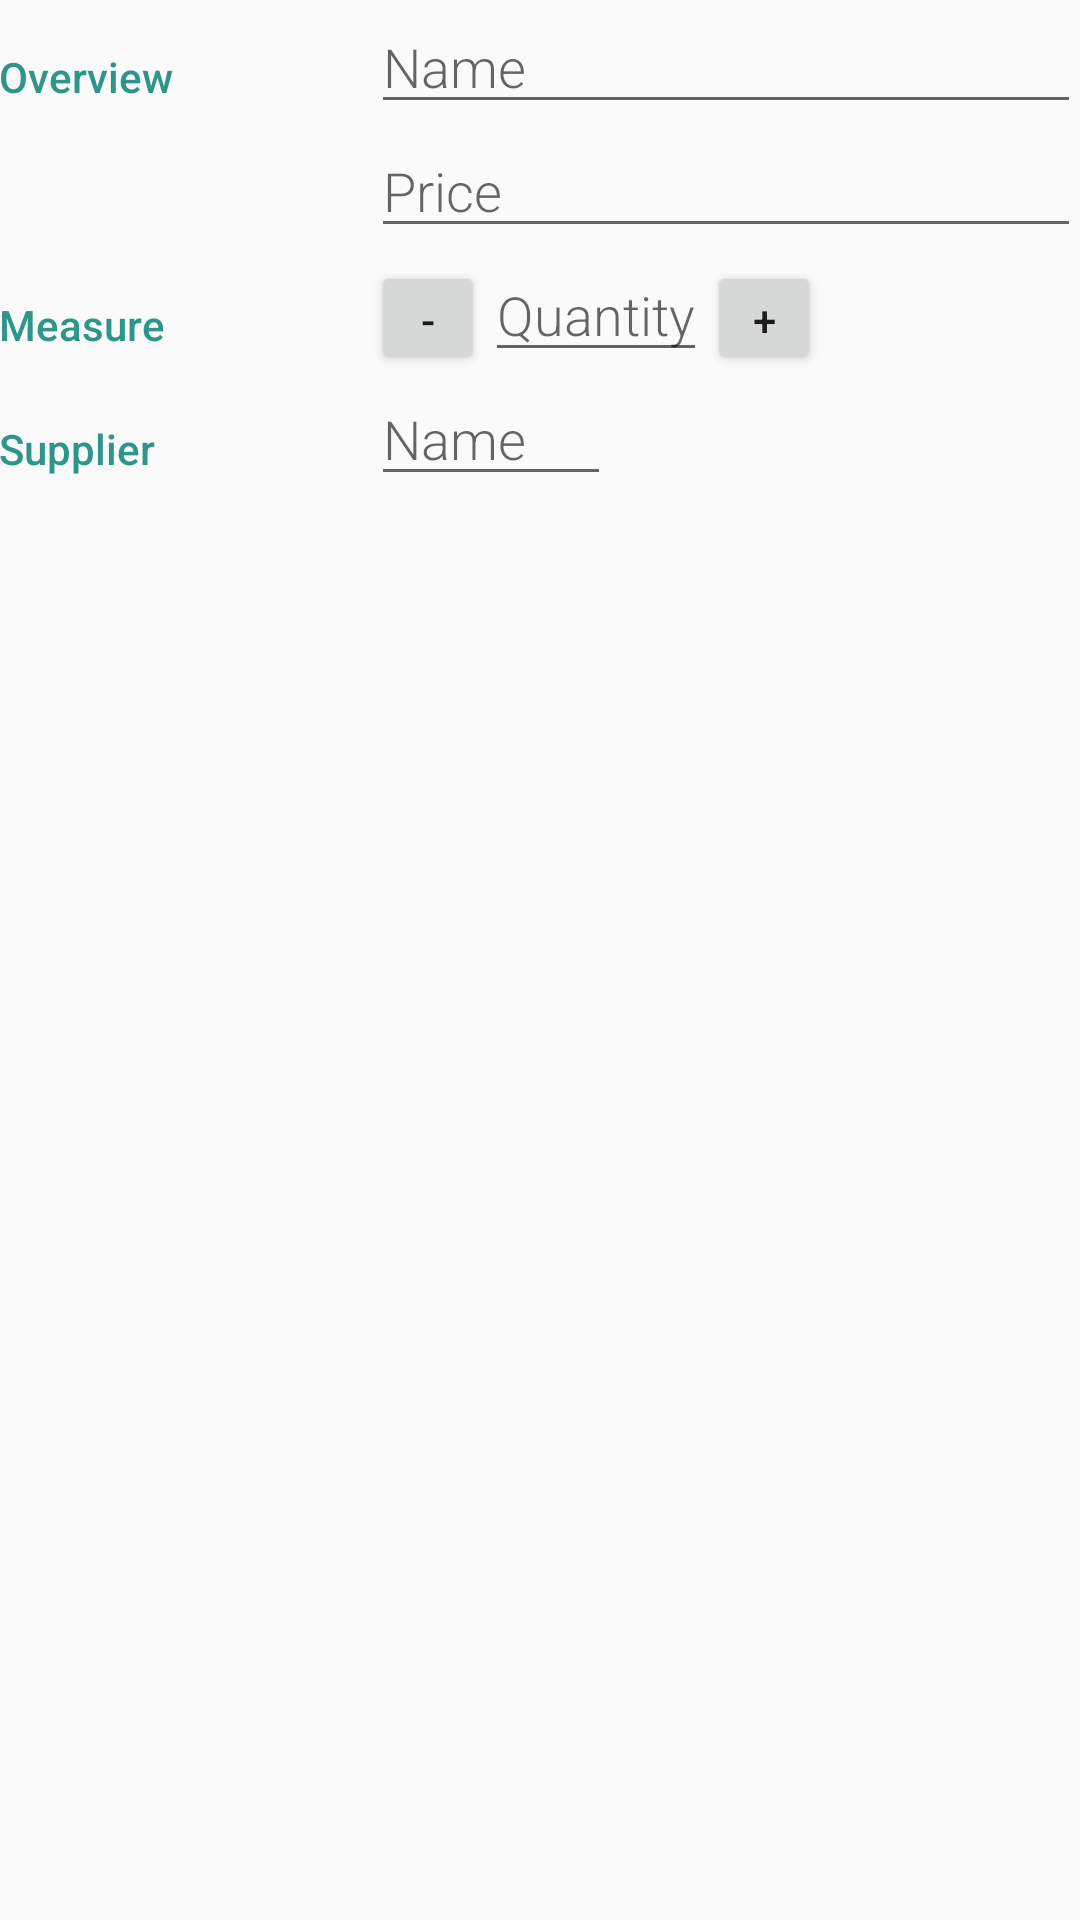

Layout XML and referenced resources for this Android screen:
<!-- AndroidManifest.xml: activity theme EditorTheme -->
<!-- res/layout/activity_add_product.xml -->
<?xml version="1.0" encoding="utf-8"?>
<LinearLayout xmlns:android="http://schemas.android.com/apk/res/android"
    xmlns:tools="http://schemas.android.com/tools"
    android:id="@+id/activity_add_product"
    android:layout_width="match_parent"
    android:layout_height="match_parent"
    android:paddingBottom="@dimen/activity_vertical_margin"
    android:paddingLeft="@dimen/activity_horizontal_margin"
    android:paddingRight="@dimen/activity_horizontal_margin"
    android:paddingTop="@dimen/activity_vertical_margin"
    android:orientation="vertical"
    tools:context="com.example.zar.inventory.AddProductActivity">

    
    <LinearLayout
        android:layout_width="match_parent"
        android:layout_height="wrap_content"
        android:orientation="horizontal">

        
        <TextView
            android:text="@string/category_overview"
            style="@style/CategoryStyle" />

        
        <LinearLayout
            android:layout_height="wrap_content"
            android:layout_width="0dp"
            android:layout_weight="2"
            android:paddingLeft="4dp"
            android:orientation="vertical">

            
            <EditText
                android:id="@+id/edit_product_name"
                android:hint="@string/hint_product_name"
                android:inputType="textCapWords"
                style="@style/EditorFieldStyle" />

            
            <EditText
                android:id="@+id/edit_product_price"
                android:hint="@string/hint_product_price"
                android:inputType="number"
                style="@style/EditorFieldStyle" />
        </LinearLayout>
    </LinearLayout>



    
    <LinearLayout
        android:id="@+id/container_measurement"
        android:layout_width="match_parent"
        android:layout_height="wrap_content"
        android:orientation="horizontal">

        
        <TextView
            android:text="@string/category_measurement"
            style="@style/CategoryStyle" />

        
        <LinearLayout
            android:layout_height="wrap_content"
            android:layout_width="0dp"
            android:layout_weight="2"
            android:orientation="horizontal"
            android:paddingLeft="4dp">

            <Button
                android:id="@+id/btn_dec"
                android:layout_width="38dp"
                android:layout_height="38dp"
                android:text="-"
                />

            <EditText
                android:id="@+id/edit_product_quantity"
                android:hint="@string/hint_product_quantity"
                android:inputType="number"
                android:layout_width="wrap_content"
                android:layout_height="wrap_content"
                style="@style/EditorFieldStyle"/>


            <Button
                android:id="@+id/btn_inc"
                android:layout_width="38dp"
                android:layout_height="38dp"
                android:text="+"
                />
        </LinearLayout>

    </LinearLayout>
    <LinearLayout
        android:id="@+id/container_supplier"
        android:layout_width="match_parent"
        android:layout_height="wrap_content"
        android:orientation="horizontal">

        
        <TextView
            android:text="@string/txt_supplier_name"
            style="@style/CategoryStyle" />

        
        <LinearLayout
            android:layout_height="wrap_content"
            android:layout_width="0dp"
            android:layout_weight="2"
            android:orientation="horizontal"
            android:paddingLeft="4dp">



            <EditText
                android:id="@+id/edit_supplier_name"
                android:hint="@string/hint_supplier_name"
                
                android:layout_width="80dp"
                android:layout_height="wrap_content"
                style="@style/EditorFieldStyle"/>


        </LinearLayout>

    </LinearLayout>

</LinearLayout>
<!-- resources referenced by this layout -->
<resources>
  <string name="category_measurement">Measure</string>
  <string name="category_overview">Overview</string>
  <string name="hint_product_name">Name</string>
  <string name="hint_product_price">Price</string>
  <string name="hint_product_quantity">Quantity</string>
  <string name="hint_supplier_name">Name</string>
  <string name="txt_supplier_name">Supplier</string>
  <style name="CategoryStyle">
          <item name="android:layout_height">wrap_content</item>
          <item name="android:layout_width">0dp</item>
          <item name="android:layout_weight">1</item>
          <item name="android:paddingTop">16dp</item>
          <item name="android:textColor">@color/colorAccent</item>
          <item name="android:fontFamily">sans-serif-medium</item>
          <item name="android:textAppearance">?android:textAppearanceSmall</item>
      </style>
  <style name="EditorFieldStyle">
          <item name="android:layout_height">wrap_content</item>
          <item name="android:layout_width">match_parent</item>
          <item name="android:fontFamily">sans-serif-light</item>
          <item name="android:textAppearance">?android:textAppearanceMedium</item>
      </style>
  <style name="EditorTheme" parent="Theme.AppCompat.Light.DarkActionBar">
          <item name="colorPrimary">@color/editorColorPrimary</item>
          <item name="colorPrimaryDark">@color/editorColorPrimaryDark</item>
          <item name="colorAccent">@color/colorAccent</item>
      </style>
  <color name="colorAccent">#2d9688</color>
  <color name="editorColorPrimary">#2D3640</color>
  <color name="editorColorPrimaryDark">#394450</color>
</resources>
